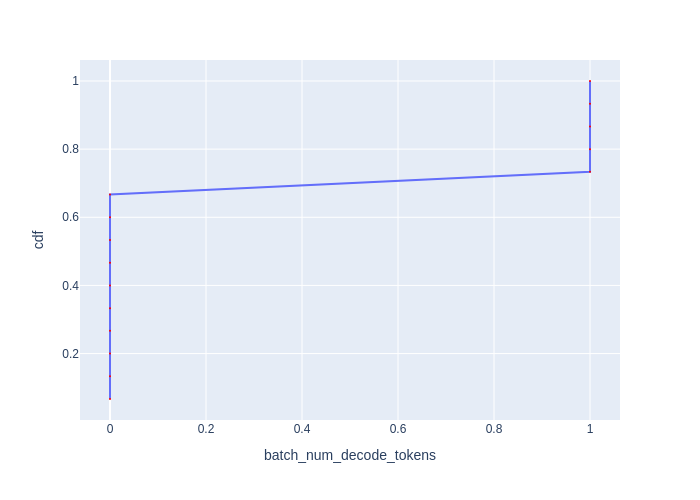

Data behind this chart, as committed beside it:
Batch Id, batch_num_decode_tokens, cdf
0, 0, 0.06667
1, 0, 0.1333
3, 0, 0.2
4, 0, 0.2667
6, 0, 0.3333
7, 0, 0.4
9, 0, 0.4667
10, 0, 0.5333
12, 0, 0.6
13, 0, 0.6667
2, 1, 0.7333
5, 1, 0.8
8, 1, 0.8667
11, 1, 0.9333
14, 1, 1.0
